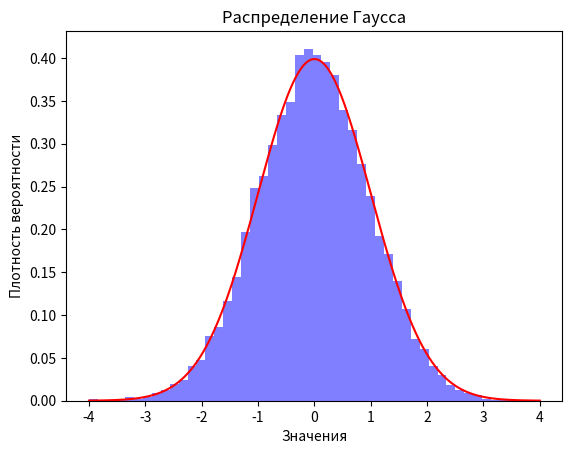

Reproduce this figure in Python.
import numpy as np
import matplotlib.pyplot as plt

# Создание набора данных для распределения Гаусса
mean = 0 # Среднее значение
std_dev = 1 # Стандартное отклонение
data = np.random.normal(mean, std_dev, 10000)

# Создание гистограммы
plt.hist(data, bins=50, density=True, alpha=0.5, color='b')

# Создание линии распределения
x = np.linspace(mean - 4*std_dev, mean + 4*std_dev, 1000)
y = 1/(std_dev * np.sqrt(2 * np.pi)) * np.exp(-(x - mean)**2 / (2 * std_dev**2))
plt.plot(x, y, color='r')

# Добавление названий осей и заголовка
plt.xlabel('Значения')
plt.ylabel('Плотность вероятности')
plt.title('Распределение Гаусса')

# Отображение графика
plt.show()
